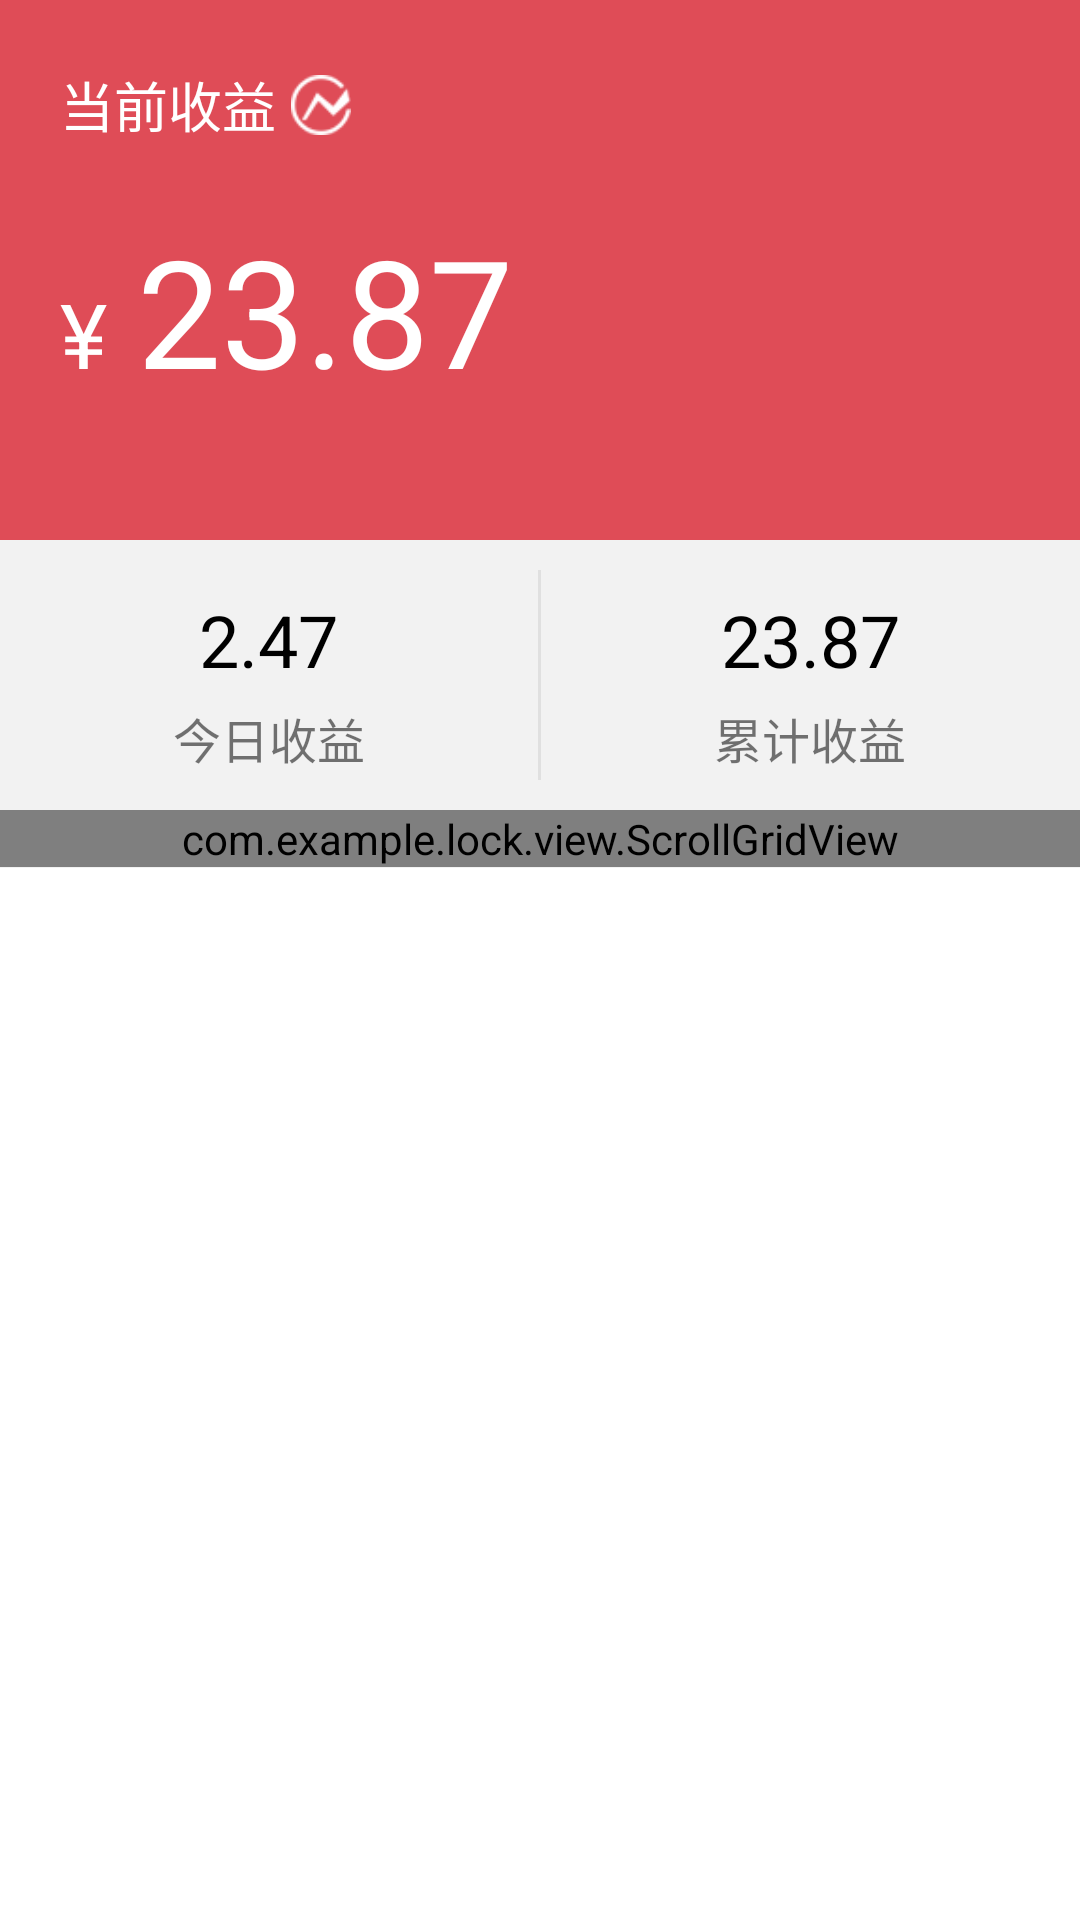

Android layout source for this screen:
<!-- AndroidManifest.xml: application theme AppTheme -->
<!-- res/layout/fragment_a.xml -->
<?xml version="1.0" encoding="utf-8"?>

<ScrollView xmlns:android="http://schemas.android.com/apk/res/android"
    android:layout_width="match_parent"
    android:layout_height="match_parent"
    android:background="@color/white" >

    <LinearLayout
        android:layout_width="match_parent"
        android:layout_height="match_parent"
        android:orientation="vertical" >

        <LinearLayout
            android:layout_width="fill_parent"
            android:layout_height="180dp"
            android:background="@drawable/bg_nav"
            android:orientation="vertical" >

            <LinearLayout
                android:layout_width="fill_parent"
                android:layout_height="wrap_content"
                android:gravity="center_vertical"
                android:orientation="horizontal"
                android:padding="20dp" >

                <TextView
                    android:layout_width="wrap_content"
                    android:layout_height="wrap_content"
                    android:text="当前收益"
                    android:textColor="@color/white"
                    android:textSize="18sp" />

                <ImageView
                    android:layout_width="20dp"
                    android:layout_height="20dp"
                    android:layout_margin="5dp"
                    android:src="@drawable/rewards_icon" />
            </LinearLayout>

            <LinearLayout
                android:layout_width="fill_parent"
                android:layout_height="wrap_content"
                android:gravity="bottom"
                android:orientation="horizontal"
                android:paddingLeft="20dp"
                android:paddingRight="20dp" >

                <TextView
                    android:layout_width="wrap_content"
                    android:layout_height="wrap_content"
                    android:text="¥"
                    android:textColor="@color/white"
                    android:textSize="30sp" />

                <TextView
                    android:layout_width="wrap_content"
                    android:layout_height="wrap_content"
                    android:layout_marginLeft="10dp"
                    android:text="23.87"
                    android:textColor="@color/white"
                    android:textSize="50sp" />
            </LinearLayout>
        </LinearLayout>

        <LinearLayout
            android:layout_width="fill_parent"
            android:layout_height="90dp"
            android:background="#f2f2f2"
            android:orientation="horizontal" >

            <LinearLayout
                android:layout_width="0dp"
                android:layout_height="fill_parent"
                android:layout_weight="1"
                android:gravity="center"
                android:orientation="vertical" >

                <TextView
                    android:layout_width="wrap_content"
                    android:layout_height="wrap_content"
                    android:layout_margin="5dp"
                    android:text="2.47"
                    android:textColor="@color/black"
                    android:textSize="24sp" />

                <TextView
                    android:layout_width="wrap_content"
                    android:layout_height="wrap_content"
                    android:text="今日收益"
                    android:textSize="16sp" />
            </LinearLayout>

            <View
                android:layout_width="1dp"
                android:layout_height="fill_parent"
                android:layout_marginBottom="10dp"
                android:layout_marginTop="10dp"
                android:background="#e0e0e0" />

            <LinearLayout
                android:layout_width="0dp"
                android:layout_height="fill_parent"
                android:layout_weight="1"
                android:gravity="center"
                android:orientation="vertical" >

                <TextView
                    android:layout_width="wrap_content"
                    android:layout_height="wrap_content"
                    android:layout_margin="5dp"
                    android:text="23.87"
                    android:textColor="@color/black"
                    android:textSize="24sp" />

                <TextView
                    android:layout_width="wrap_content"
                    android:layout_height="wrap_content"
                    android:text="累计收益"
                    android:textSize="16sp" />
            </LinearLayout>
        </LinearLayout>
        <com.example.lock.view.ScrollGridView
            android:id="@+id/fragment_a_gridview"
            android:layout_width="fill_parent"
            android:layout_height="wrap_content"
            android:listSelector="@null"
            android:numColumns="3" />

        <View
            android:layout_width="fill_parent"
            android:layout_height="0.2dp"
            android:background="#f2f2f2" />
    </LinearLayout>

</ScrollView>
<!-- resources referenced by this layout -->
<resources>
  <color name="black">#000000</color>
  <color name="white">#ffffff</color>
  <!-- drawable bg_nav: png bitmap (drawable-hdpi, 1493 bytes) -->
  <!-- drawable rewards_icon: png bitmap (drawable-hdpi, 1113 bytes) -->
  <style name="AppTheme" parent="AppBaseTheme">
          
      </style>
  <style name="AppBaseTheme" parent="Theme.AppCompat.Light">
          
      </style>
</resources>
